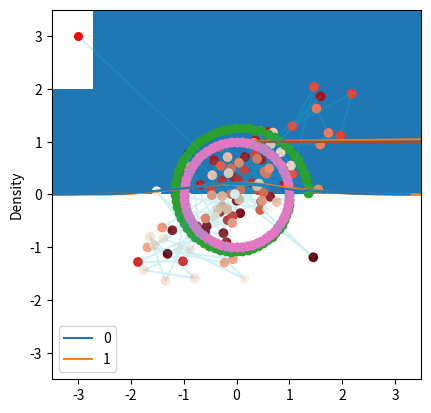

The matplotlib source for this figure:
import scipy.stats as stats
import numpy as np
import matplotlib.pyplot as plt

dist = stats.norm(5, 3)
w = 0.5
x = dist.rvs()

niters = 1000
xs = []
while len(xs) < niters:
    y = np.random.uniform(0, dist.pdf(x))
    lb = x
    rb = x
    while y < dist.pdf(lb):
        lb -= w
    while y < dist.pdf(rb):
        rb += w
    x = np.random.uniform(lb, rb)
    if y > dist.pdf(x):
        if np.abs(x-lb) < np.abs(x-rb):
            lb = x
        else:
            lb = y
    else:
        xs.append(x)

plt.hist(xs, 20)
pass

import scipy.linalg as la

def f_euler(A, u, N):
    orbit = np.zeros((N,2))

    dt = 2*np.pi/N
    for i in range(N):
        u = u + dt * A @ u
        print(u)
        orbit[i] = u
    return orbit

A = np.array([[0,1],[-1,0]])
u = np.array([1.0,0.0])
N = 64
orbit = f_euler(A, u, N)

la.norm(np.array([1.0,0.0]) - orbit[-1])

plt.plot([p @ p for p in orbit])
pass

ax = plt.subplot(111)
plt.plot(orbit[:, 0], orbit[:,1], 'o')
ax.axis('square')
plt.axis([-1.5, 1.5, -1.5, 1.5])
pass

def trapezoidal(A, u, N):
    p = len(u)
    orbit = np.zeros((N,p))

    dt = 2*np.pi/N
    for i in range(N):
        u = la.inv(np.eye(p) - dt/2 * A) @ (np.eye(p) + dt/2 * A) @ u
        orbit[i] = u
    return orbit

A = np.array([[0,1],[-1,0]])
u = np.array([1.0,0.0])
N = 64
orbit = trapezoidal(A, u, N)

la.norm(np.array([1.0,0.0]) - orbit[-1])

plt.plot([p @ p for p in orbit])
pass

ax = plt.subplot(111)
plt.plot(orbit[:, 0], orbit[:,1], 'o')
ax.axis('square')
plt.axis([-1.5, 1.5, -1.5, 1.5])
pass

def leapfrog(A, u, N):
    orbit = np.zeros((N,2))

    dt = 2*np.pi/N
    for i in range(N):
        u[1] = u[1] + dt/2 * A[1] @ u
        u[0] = u[0] + dt * A[0] @ u
        u[1] = u[1] + dt/2 * A[1] @ u
        orbit[i] = u
    return orbit

def leapfrog2(A, u, N):
    dt = 2*np.pi/N

    u[1] = u[1] + dt/2 * A[1] @ u
    for i in range(N-1):
        u[0] = u[0] + dt * A[0] @ u
        u[1] = u[1] + dt * A[1] @ u

    u[0] = u[0] + dt * A[0] @ u
    u[1] = u[1] + dt/2 * A[1] @ u   
    return u

A = np.array([[0,1],[-1,0]])
u = np.array([1.0,0.0])
N = 64

orbit = leapfrog(A, u, N)

la.norm(np.array([1.0,0.0]) - orbit[-1])

plt.plot([p @ p for p in orbit])
pass

ax = plt.subplot(111)
plt.plot(orbit[:, 0], orbit[:,1], 'o')
ax.axis('square')
plt.axis([-1.5, 1.5, -1.5, 1.5])
pass

import seaborn as sns
sigma = np.array([[1,0.8],[0.8,1]])
mu = np.zeros(2)
ys = np.random.multivariate_normal(mu, sigma, 1000)
sns.kdeplot(ys)
plt.axis([-3.5,3.5,-3.5,3.5])
pass

def E(A, u0, v0, u, v):
    """Total energy."""
    return (u0 @ tau @ u0 + v0 @ v0) - (u @ tau@u + v @ v)

def leapfrog(A, u, v, h, N):
    """Leapfrog finite difference scheme."""
    v = v - h/2 * A @ u
    for i in range(N-1):
        u = u + h * v
        v = v - h * A @ u

    u = u + h * v
    v = v - h/2 * A @ u

    return u, v

niter = 100
h = 0.01
N = 100

tau = la.inv(sigma)

orbit = np.zeros((niter+1, 2))
u = np.array([-3,3])
orbit[0] = u
for k in range(niter):
    v0 = np.random.normal(0,1,2)
    u, v = leapfrog(tau, u, v0, h, N)

    # accept-reject
    u0 = orbit[k]
    a = np.exp(E(A, u0, v0, u, v))
    r = np.random.rand()

    if r < a:
        orbit[k+1] = u
    else:
        orbit[k+1] = u0

sns.kdeplot(orbit)
plt.plot(orbit[:,0], orbit[:,1], alpha=0.2)
plt.scatter(orbit[:1,0], orbit[:1,1],  c='red', s=30)
plt.scatter(orbit[1:,0], orbit[1:,1],  c=np.arange(niter)[::-1], cmap='Reds')
plt.axis([-3.5,3.5,-3.5,3.5])
pass